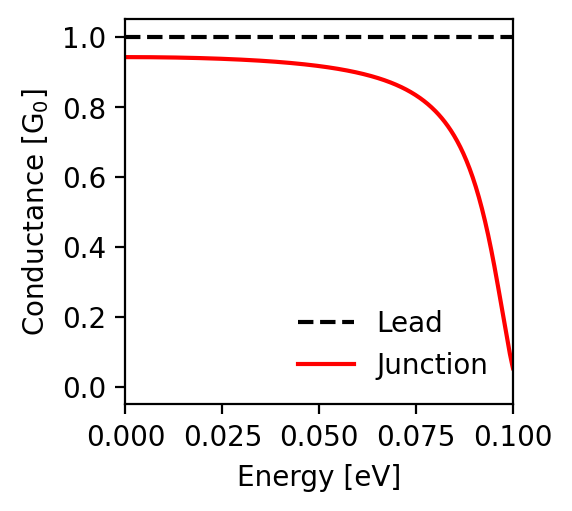

Source data for this figure (header and first rows):
energy; conductance_lead; conductance_junction
-0.1; 1.0; 0.054
-0.0998; 1.0; 0.063
-0.0996; 1.0; 0.073
-0.0994; 1.0; 0.084
-0.0992; 1.0; 0.095
-0.099; 1.0; 0.106
-0.0988; 1.0; 0.118
-0.0986; 1.0; 0.13
-0.0984; 1.0; 0.142
-0.0982; 1.0; 0.155
-0.098; 1.0; 0.168
-0.0978; 1.0; 0.18
-0.0976; 1.0; 0.193
-0.0974; 1.0; 0.206
-0.0972; 1.0; 0.219
-0.097; 1.0; 0.232
-0.0968; 1.0; 0.245
-0.0966; 1.0; 0.258
-0.0964; 1.0; 0.271
-0.0962; 1.0; 0.284
-0.096; 1.0; 0.296
-0.0958; 1.0; 0.309
-0.0956; 1.0; 0.321
-0.0954; 1.0; 0.333
-0.0952; 1.0; 0.345
-0.095; 1.0; 0.357
-0.0948; 1.0; 0.368
-0.0946; 1.0; 0.38
-0.0944; 1.0; 0.391
-0.0942; 1.0; 0.402
-0.094; 1.0; 0.413
-0.0938; 1.0; 0.423
-0.0936; 1.0; 0.434
-0.0934; 1.0; 0.444
-0.0932; 1.0; 0.454
-0.093; 1.0; 0.463
-0.0928; 1.0; 0.473
-0.0926; 1.0; 0.482
-0.0924; 1.0; 0.491
-0.0922; 1.0; 0.5
-0.092; 1.0; 0.509
-0.0918; 1.0; 0.518
-0.0916; 1.0; 0.526
-0.0914; 1.0; 0.534
-0.0912; 1.0; 0.542
-0.091; 1.0; 0.55
-0.0908; 1.0; 0.557
-0.0906; 1.0; 0.565
-0.0904; 1.0; 0.572
-0.0902; 1.0; 0.579
-0.09; 1.0; 0.586
-0.0898; 1.0; 0.593
-0.0896; 1.0; 0.599
-0.0894; 1.0; 0.605
-0.0892; 1.0; 0.612
-0.089; 1.0; 0.618
-0.0888; 1.0; 0.624
-0.0886; 1.0; 0.63
-0.0884; 1.0; 0.635
-0.0882; 1.0; 0.641
... 941 more rows
